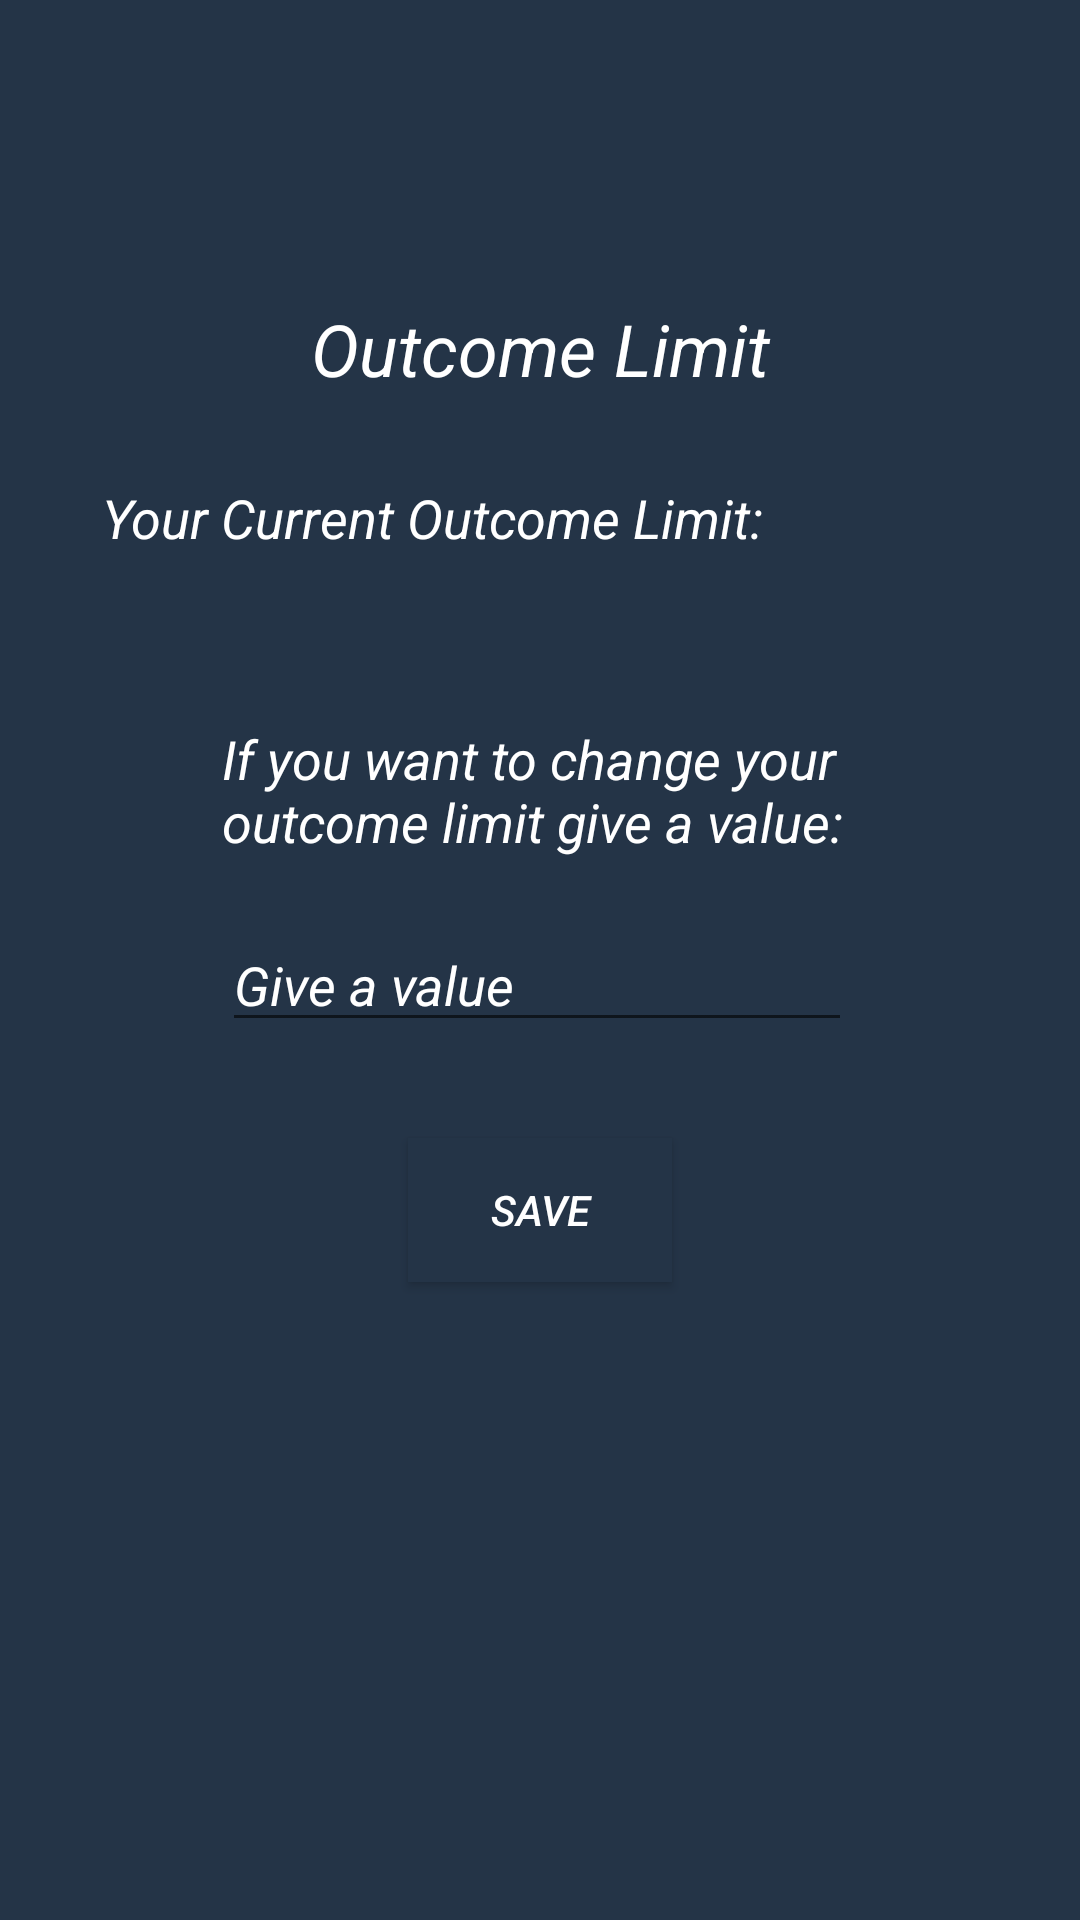

Here is an Android app screen rendered from its layout file. Give the layout XML and the strings, colors and styles it references.
<!-- AndroidManifest.xml: application theme AppTheme -->
<!-- res/layout/fragment_outcome_limit.xml -->
<?xml version="1.0" encoding="utf-8"?>
<android.support.constraint.ConstraintLayout xmlns:android="http://schemas.android.com/apk/res/android"
    xmlns:tools="http://schemas.android.com/tools"
    android:layout_width="match_parent"
    android:layout_height="match_parent"
    xmlns:app="http://schemas.android.com/apk/res-auto"
    tools:context=".OutcomeLimit"
    android:background="?attr/colorPrimary">

    <TextView
        android:id="@+id/textView"
        android:layout_width="wrap_content"
        android:layout_height="wrap_content"
        android:layout_marginTop="100dp"
        android:ems="10"
        android:text="Outcome Limit"
        android:textAlignment="center"
        android:textColor="#FFFFFF"
        android:textColorHint="@color/menu_text_color"
        android:textSize="24sp"
        android:textStyle="italic"
        app:fontFamily="@font/eczar"
        app:layout_constraintEnd_toEndOf="parent"
        app:layout_constraintStart_toStartOf="parent"
        app:layout_constraintTop_toTopOf="parent" />

    <TextView
        android:id="@+id/current_out_limit_tv"
        android:layout_width="wrap_content"
        android:layout_height="wrap_content"
        android:layout_marginTop="28dp"
        android:text="Your Current Outcome Limit: "
        android:textColor="#FFFFFF"
        android:textColorHint="@color/menu_text_color"
        android:textSize="18sp"
        android:textStyle="italic"
        app:fontFamily="@font/eczar"
        app:layout_constraintEnd_toEndOf="parent"
        app:layout_constraintHorizontal_bias="0.25"
        app:layout_constraintStart_toStartOf="parent"
        app:layout_constraintTop_toBottomOf="@+id/textView" />

    <TextView
        android:id="@+id/textView3"
        android:layout_width="wrap_content"
        android:layout_height="wrap_content"
        android:layout_marginTop="56dp"
        android:ems="10"
        android:text="If you want to change your outcome limit give a value: "
        android:textColor="#FFFFFF"
        android:textColorHint="@color/menu_text_color"
        android:textSize="18sp"
        android:textStyle="italic"
        app:fontFamily="@font/eczar"
        app:layout_constraintEnd_toEndOf="parent"
        app:layout_constraintHorizontal_bias="0.494"
        app:layout_constraintStart_toStartOf="parent"
        app:layout_constraintTop_toBottomOf="@+id/current_out_limit_tv" />

    <EditText
        android:id="@+id/editTextValue"
        android:layout_width="wrap_content"
        android:layout_height="wrap_content"
        android:layout_marginTop="20dp"
        android:ems="10"
        android:hint="Give a value"
        android:inputType="textPersonName"
        android:textColor="#FFFFFF"
        android:textColorHint="@color/menu_text_color"
        android:textStyle="italic"
        app:fontFamily="@font/eczar"
        app:layout_constraintEnd_toEndOf="parent"
        app:layout_constraintHorizontal_bias="0.494"
        app:layout_constraintStart_toStartOf="parent"
        app:layout_constraintTop_toBottomOf="@+id/textView3" />

    <Button
        android:id="@+id/btn_pic"
        android:layout_width="wrap_content"
        android:layout_height="wrap_content"
        android:layout_marginTop="32dp"
        android:background="#243447"
        android:shadowColor="#000000"
        android:text="Save"
        android:textColor="#FFF"
        android:textSize="14sp"
        android:textStyle="italic"
        app:layout_constraintEnd_toEndOf="parent"
        app:layout_constraintStart_toStartOf="parent"
        app:layout_constraintTop_toBottomOf="@+id/editTextValue" />

</android.support.constraint.ConstraintLayout>
<!-- resources referenced by this layout -->
<resources>
  <color name="menu_text_color">#FFFF</color>
  <style name="AppTheme" parent="Theme.AppCompat.Light.NoActionBar">
          
          <item name="colorPrimary">@color/header_color</item>
          <item name="colorPrimaryDark">@color/colorPrimaryDark</item>
          <item name="colorAccent">@color/colorAccent</item>
      </style>
  <color name="header_color">#243447</color>
  <color name="colorPrimaryDark">#00574B</color>
  <color name="colorAccent">#D81B60</color>
</resources>
